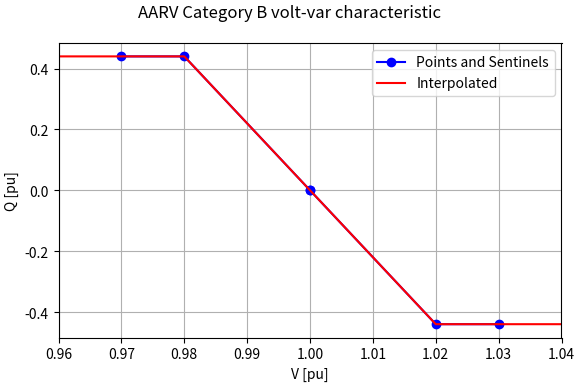
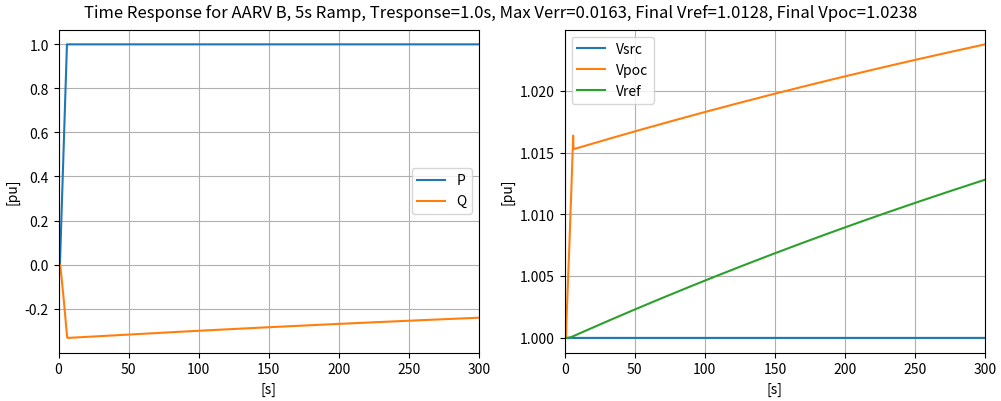
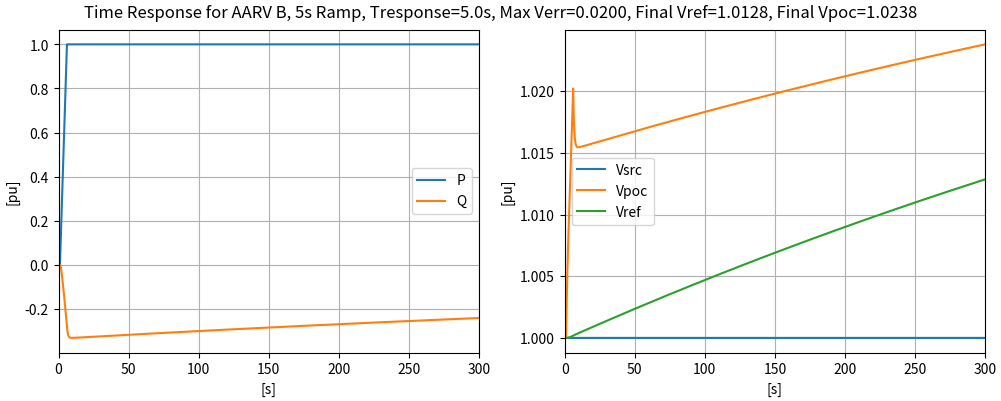
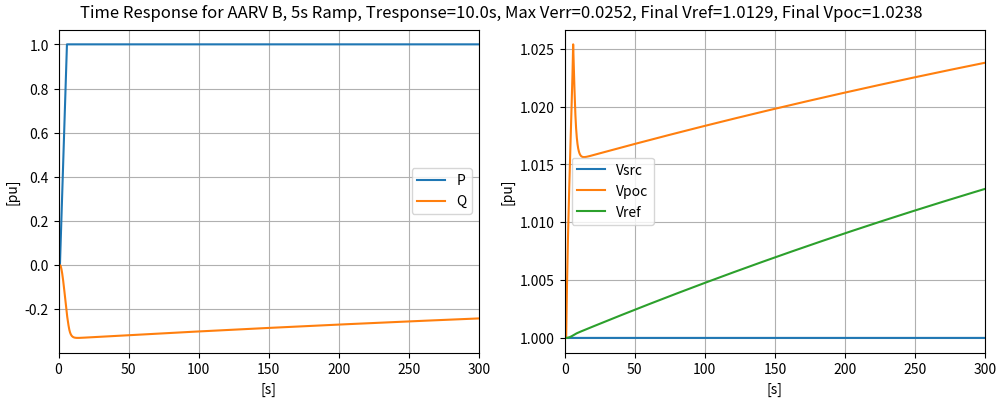
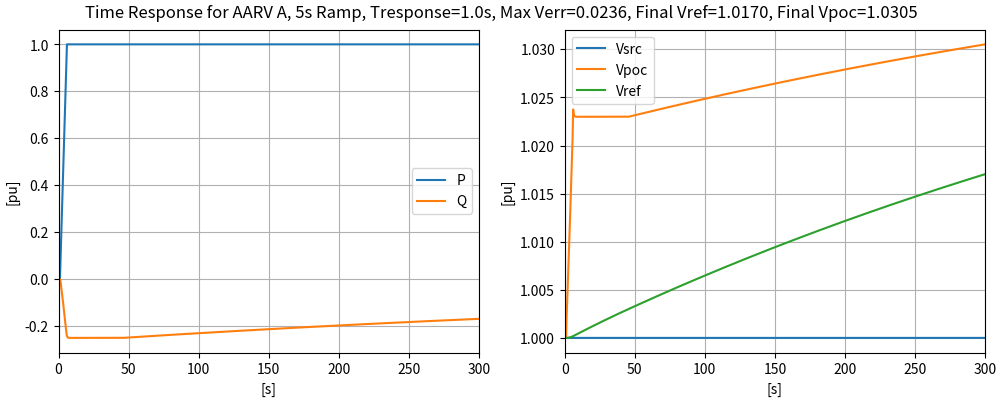
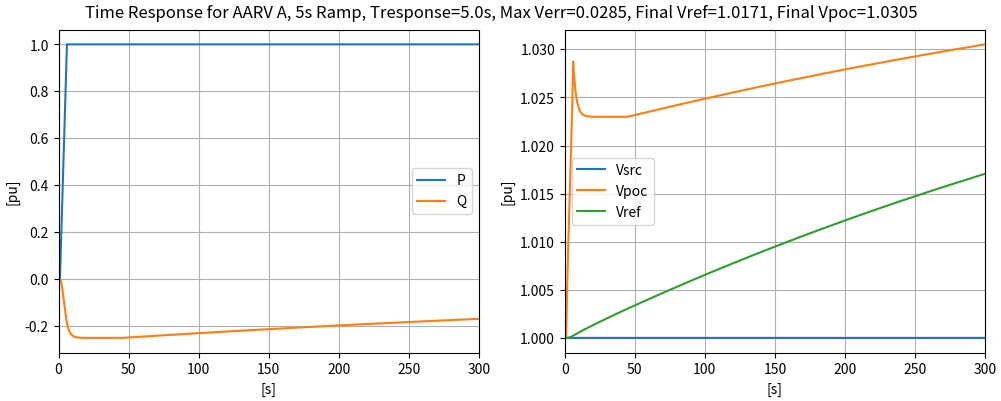
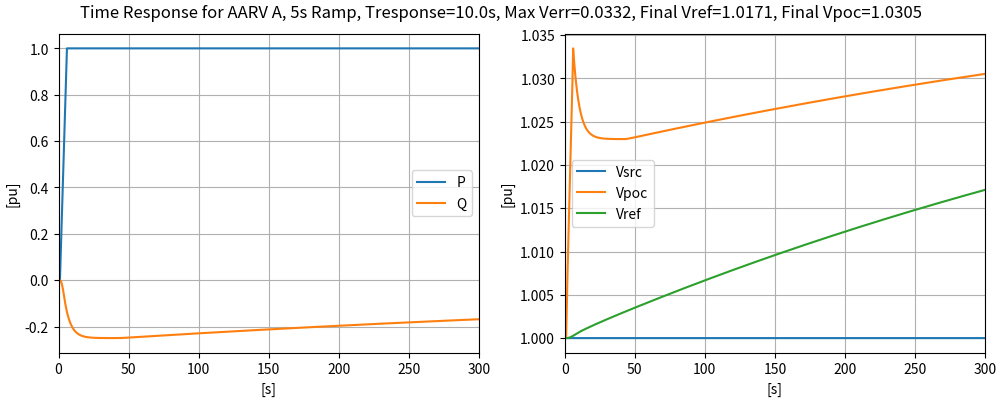
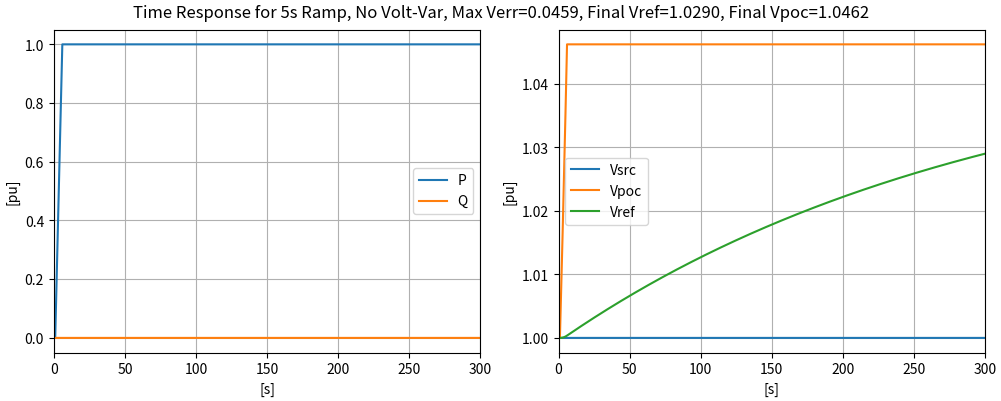
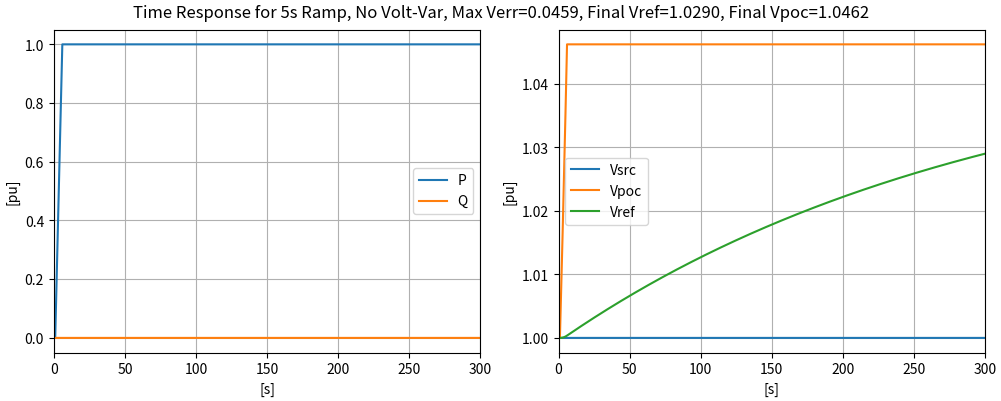
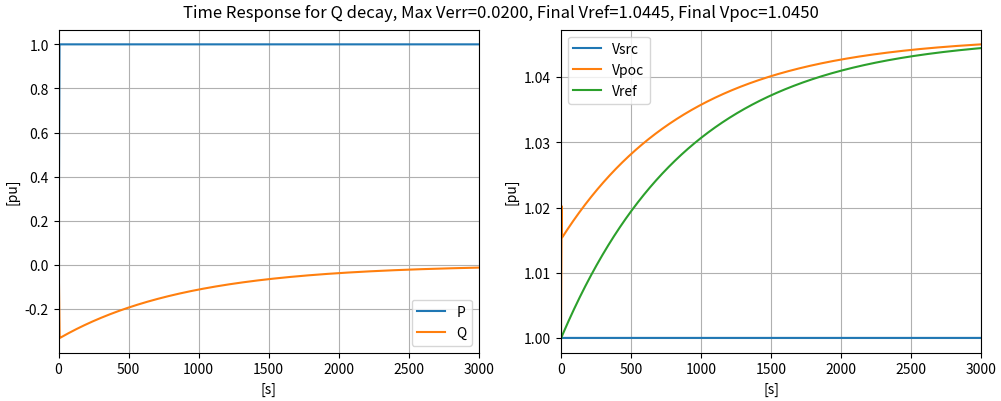
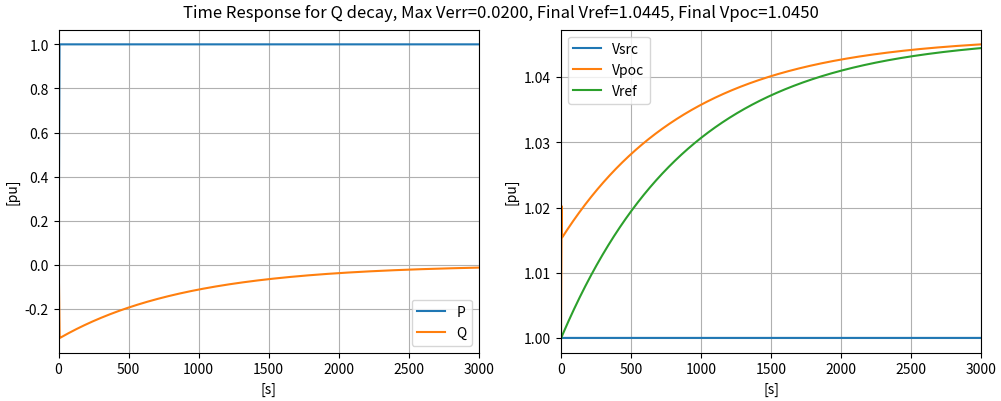
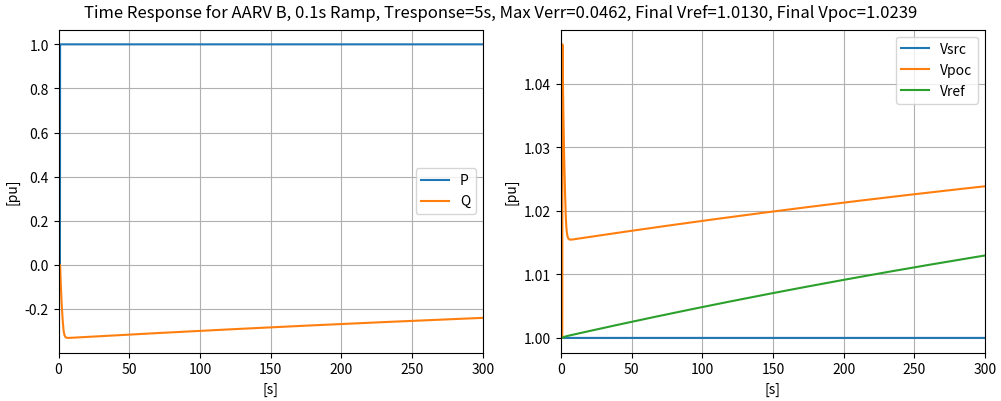
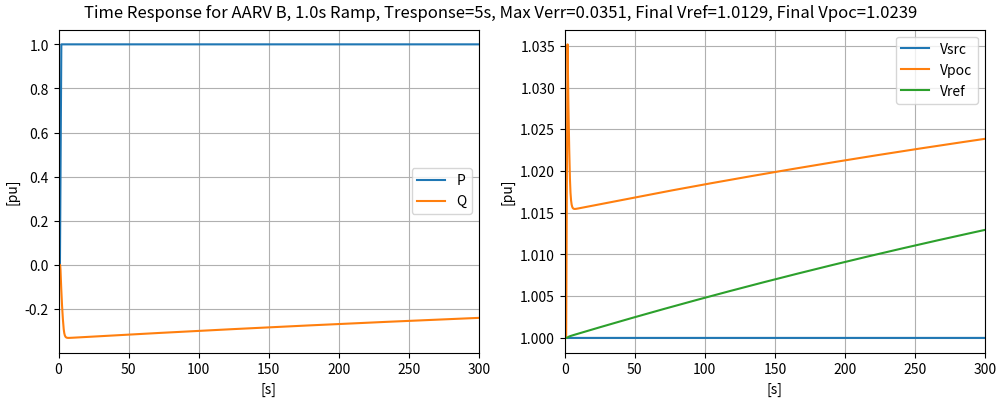
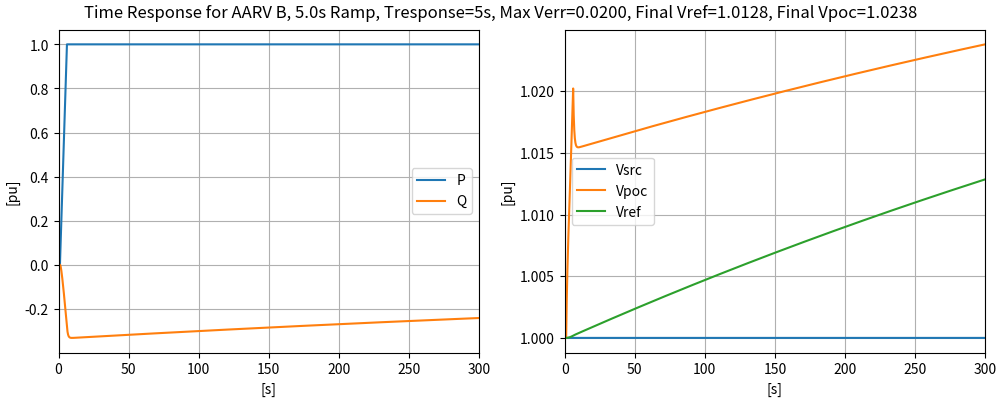
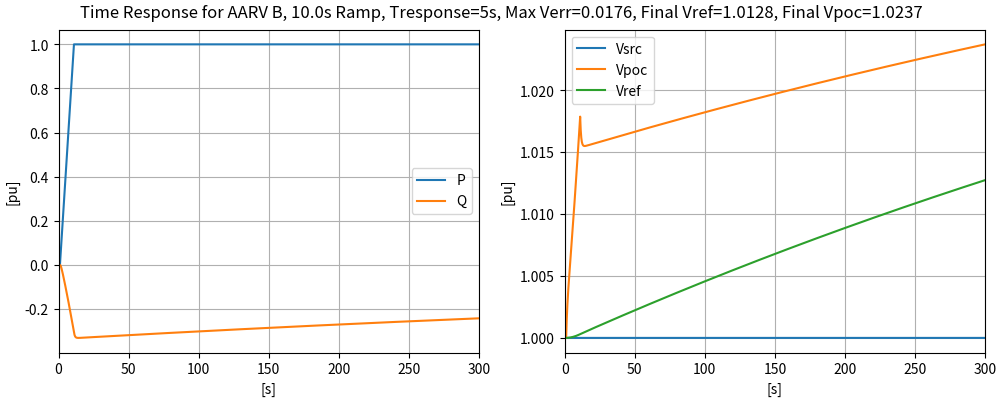
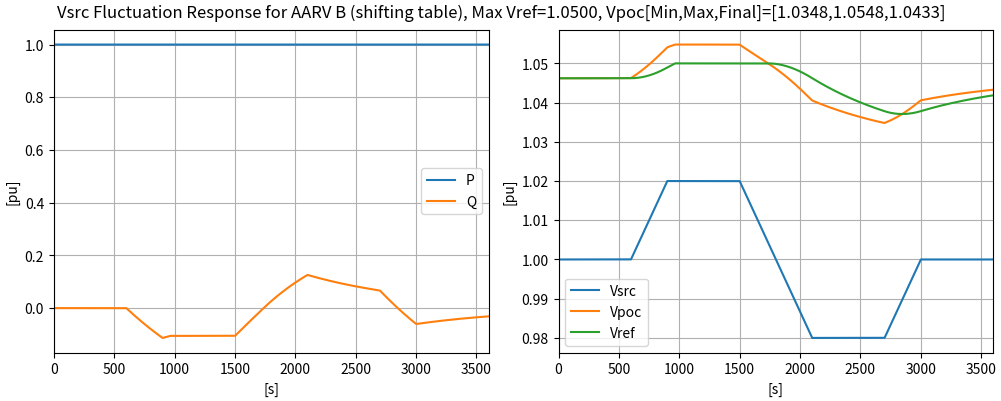

Write Python code to recreate these figures, in order.
import sys
import os
import matplotlib.pyplot as plt
import numpy as np
import math

# convert center (Vref), deadband, slope, q limits, and q bias into a table of V and Q points.
# the function returns two arrays for the V and Q points
#    the arrays have sentinel elements below V1 and above V4, so they are 6 elements long (not 4)
#    the sentinel elements clarify that constant extrapolation is used outside the range [V1..V4]
#    this version of the function does not check any limits - the caller must do that
def set_characteristic (Vref=1.0, deadband=0.0, slope=22.0, qmax=0.44, qmin=-0.44, qbias=0.0):
  Q1 = qmax
  Q2 = qbias
  Q3 = qbias
  Q4 = qmin
  V2 = Vref - 0.5 * deadband
  V3 = Vref + 0.5 * deadband
  V1 = V2 - (Q1 - Q2) / slope
  V4 = V3 - (Q4 - Q3) / slope
  VL = V1 - 0.01
  VH = V4 + 0.01
  vtable = np.array ([VL, V1, V2, V3, V4, VH])
  qtable = np.array ([Q1, Q1, Q2, Q3, Q4, Q4])
  return vtable, qtable

# This function plots a volt-var characteristic, and returns the VQ points. 
# (Tabular display is not needed in this notebook.)
def show_characteristic (label, Vref, deadband, slope, qmax, qmin, qbias=0):
  vtable, qtable = set_characteristic (Vref, deadband, slope, qmax, qmin, qbias)
  
  # bounds for plotting the horizontal axis
  vmin = vtable[0]-0.01
  vmax = vtable[-1]+0.01
  
  # evaluate the characteristic over 500 equal voltage intervals
  v = np.linspace (vmin, vmax, 501)
  # interpolating Q using the numpy library function
  q = np.interp (v, vtable, qtable)
  
  # create the plot
  fig, ax = plt.subplots(1, 1, figsize=(6,4), tight_layout=True)
  fig.suptitle ('{:s} volt-var characteristic'.format (label))
  ax.plot (vtable, qtable, marker='o', color='blue', label='Points and Sentinels')
  ax.plot (v, q, color='red', label='Interpolated')
  ax.grid ()
  ax.set_xlabel ('V [pu]')
  ax.set_ylabel ('Q [pu]')
  ax.set_xlim (vmin, vmax)
  ax.legend ()
  
  plt.show ()
  return vtable, qtable

# This function calculates V and dV at the POC from the formula
# in clause 5.1.2 of IEEE 1547.2-2023
# All input and output in per-unit
def get_voltage (rpu, xpu, dP, dQ, vsrcpu):
  a1 = vsrcpu*vsrcpu + rpu*dP + xpu*dQ
  a2 = xpu*dP - rpu*dQ
  d = math.sqrt (a1*a1 + a2*a2) / vsrcpu / vsrcpu - 1.0
  vpu = vsrcpu + d
  return vpu, d

# use the current directory as default location for the "save plot" buttons
# optimize the graphic export for LaTex and PDF
plt.rcParams['savefig.directory'] = os.getcwd()
plt.rcParams['savefig.pad_inches'] = 0.05
plt.rcParams['savefig.dpi'] = 300.0
plt.rcParams['savefig.bbox'] = 'tight'
# invoke the Jupyter support for  Matplotlib graphics
%matplotlib widget

# GLOBAL variables for the Nantucket BESS example; only the volt-var parameters will change in most of the notebook examples
SBASE = 6.0e6
VBASE = 13200.0
ZBASE = VBASE*VBASE/SBASE
RPU = 1.210 / ZBASE # 1.744
XPU = 2.8339 / ZBASE # 2.6797
DP = 6.0e6 / SBASE
DQ = 0.0 / SBASE
VSRC = 1.0

vpoc, d = get_voltage (RPU, XPU, DP, DQ, VSRC)
print ('Nantucket BESS example for dP={:.3f}, dQ={:.3f}, R={:.3f}, X={:.3f} pu: Vpoc={:.4f}, dV={:.4f} pu'.format (DP, DQ, RPU, XPU, vpoc, d))

# plot the default characteristic used for AARV examples
vtable, qtable = show_characteristic ('AARV Category B', Vref=1, deadband=0, slope=22, qmax=0.44, qmin=-0.44)

def show_bess_test (tag, Vref, dB, K, Qmax, Qmin, Tref, Tresponse, dt=0.1, numTrefs=1, RampTime=5, bShiftTable=False, Qbias=0.0):
  TauOL = Tresponse / 2.3026
  if Tref > 0.0:
    IncRef = 1.0 - math.exp(-dt/Tref)
    tmax = numTrefs * Tref
  else: # Tref equal to zero disables AARV
    IncRef = 0.0
    tmax = 300.0
  IncOL = 1.0 - math.exp(-dt/TauOL)
  vtable, qtable = set_characteristic (Vref, dB, K, Qmax, Qmin, Qbias)

  t = np.linspace (0, tmax, int(tmax / dt) + 1)
  npts = len(t)

  vsrc = np.ones(npts)
  vpoc = np.ones(npts)
  pstart = 1.0
  # create a linear ramp in real power
  pend = pstart + RampTime
  p = np.interp(t, [0.0, pstart, pend, t[-1]], [0.0, 0.0, DP, DP])

  q = np.zeros(npts)
  vref = Vref * np.ones(npts) # array to be updated at each time step, note that scalar Vref will not be updated
  verr = np.zeros(npts)
  
  for i in range(npts-1):
    vpoc[i], d = get_voltage (RPU, XPU, p[i], q[i], vsrc[i])
    verr[i] = vpoc[i] - vref[i]
    vref[i+1] = vref[i] + verr[i] * IncRef
    # limiting vref to allowable range
    if vref[i+1] > 1.05:
      vref[i+1] = 1.05
    elif vref[i+1] < 0.95:
      vref[i+1] = 0.95
    if bShiftTable: # this approach resets the V1..V4 points each time the current value of reference voltage changes
      vtable, qtable = set_characteristic (vref[i], deadband=dB, slope=K, qmax=Qmax, qmin=Qmin)
      qtarg = np.interp (vpoc[i], vtable, qtable)
    else: # this approach modifies the voltage entry point, as an offset from the original reference voltage
      qtarg = np.interp (Vref + verr[i], vtable, qtable)
    q[i+1] = q[i] + (qtarg - q[i]) * IncOL
  # solve for plotting the last voltage points in the time series
  vpoc[-1], d = get_voltage (RPU, XPU, p[-1], q[-1], vsrc[-1])
  verr[-1] = vpoc[-1] - vref[-1]

  fig, ax = plt.subplots(1, 2, sharex = 'col', figsize=(10,4), constrained_layout=True)
  fig.suptitle ('Time Response for {:s}, Max Verr={:.4f}, Final Vref={:.4f}, Final Vpoc={:.4f}'.format (tag, np.max(verr), vref[-1], vpoc[-1]))
  ax[0].plot (t, p, label='P')
  ax[0].plot (t, q, label='Q')
  ax[1].plot (t, vsrc, label='Vsrc')
  ax[1].plot (t, vpoc, label='Vpoc')
  ax[1].plot (t, vref, label='Vref')
  #ax[1].plot (t, verr, label='Verr')
  for i in range(2):
    ax[i].set_ylabel ('[pu]')
    ax[i].set_xlabel ('[s]')
    ax[i].set_xlim (t[0], t[-1])
    ax[i].legend()
    ax[i].grid()
  plt.show()

for tr in [1.0, 5.0, 10.0]:
  tag = 'AARV B, 5s Ramp, Tresponse={:.1f}s'.format (tr)
  show_bess_test (tag, Vref=1, dB=0, K=22, Qmax=0.44, Qmin=-0.44, Tref=300, Tresponse=tr, dt=0.1, numTrefs=1.0, RampTime=5.0)

for tr in [1.0, 5.0, 10.0]:
  tag = 'AARV A, 5s Ramp, Tresponse={:.1f}s'.format (tr)
  show_bess_test (tag, Vref=1, dB=0, K=12.5, Qmax=0.25, Qmin=-0.25, Tref=300, Tresponse=tr, dt=0.1, numTrefs=1.0, RampTime=5.0)


show_bess_test ('5s Ramp, No Volt-Var', Vref=1, dB=0, K=22, Qmax=0, Qmin=0, Tref=300, Tresponse=5, dt=0.1, numTrefs=1.0, RampTime=5.0, bShiftTable=True)
show_bess_test ('5s Ramp, No Volt-Var', Vref=1, dB=0, K=22, Qmax=0, Qmin=0, Tref=300, Tresponse=5, dt=0.1, numTrefs=1.0, RampTime=5.0, bShiftTable=False)

show_bess_test ('Q decay', Vref=1, dB=0, K=22, Qmax=0.44, Qmin=-0.44, Tref=300, Tresponse=5, dt=0.1, numTrefs=10.0, RampTime=5.0, bShiftTable=True)
show_bess_test ('Q decay', Vref=1, dB=0, K=22, Qmax=0.44, Qmin=-0.44, Tref=300, Tresponse=5, dt=0.1, numTrefs=10.0, RampTime=5.0, bShiftTable=False)

for tramp in [0.1, 1.0, 5.0, 10.0]:
  tag = 'AARV B, {:.1f}s Ramp, Tresponse=5s'.format (tramp)
  show_bess_test (tag, Vref=1, dB=0, K=22, Qmax=0.44, Qmin=-0.44, Tref=300, Tresponse=5.0, dt=0.1, numTrefs=1.0, RampTime=tramp)

def show_vsrc_test (tag, Vref, dB, K, Qmax, Qmin, Tref, Tresponse, dt=0.1, Vinit=1.0, bShiftTable=False, Qbias=0.0):
  TauOL = Tresponse / 2.3026
  if Tref > 0.0:
    IncRef = 1.0 - math.exp(-dt/Tref)
  else:
    IncRef = 0.0
    Tref = 300.0
  IncOL = 1.0 - math.exp(-dt/TauOL)
  vtable, qtable = set_characteristic (Vref, dB, K, Qmax, Qmin, Qbias)

  tmax = 12.0 * Tref
  t = np.linspace (0, tmax, int(tmax / dt) + 1)
  npts = len(t)

  vsrc = np.interp (t, [0.0, 2*Tref, 3*Tref, 5*Tref, 7*Tref, 9*Tref, 10*Tref, t[-1]], 
                       [1.0, 1.0,    1.02,   1.02,   0.98,   0.98,   1.0,     1.0])
  # determine initial condition on q and vpoc
  v0 = 1.0
  if IncRef <= 0.0: # no AARV, run 10 iterations on the static volt-var characteristic
    q0 = 0.0
    accel = 0.5
    for i in range(10):
      v0, d0 = get_voltage (RPU, XPU, DP, q0, vsrc[0])
      q1 = np.interp (v0, vtable, qtable)
      q0 += accel * (q1 - q0)
  else: # with AARV, just use Qbias and rely on correct specification of Vinit for Vref
    q0 = Qbias
    v0, d0 = get_voltage (RPU, XPU, DP, q0, vsrc[0])
  
  p = DP * np.ones(npts)
  q = q0 * np.ones(npts)
  vpoc = v0 * np.ones(npts)
  vref = Vinit * np.ones(npts) # array to be updated, original scalar value (Vref) is not updated
  verr = np.zeros(npts)
  
  for i in range(npts-1):
    vpoc[i], d = get_voltage (RPU, XPU, p[i], q[i], vsrc[i])
    verr[i] = vpoc[i] - vref[i]
    vref[i+1] = vref[i] + verr[i] * IncRef
    # limiting vref to allowable range
    if vref[i+1] > 1.05:
      vref[i+1] = 1.05
    elif vref[i+1] < 0.95:
      vref[i+1] = 0.95
    if bShiftTable: # this approach resets the V1..V4 points each time Vref changes
      vtable, qtable = set_characteristic (vref[i], deadband=dB, slope=K, qmax=Qmax, qmin=Qmin)
      qtarg = np.interp (vpoc[i], vtable, qtable)
    else: # this approach modifies the voltage entry point with an offset around the original Vref
      qtarg = np.interp (Vref + verr[i], vtable, qtable)
    q[i+1] = q[i] + (qtarg - q[i]) * IncOL
  # for plotting the last voltage points in the time series
  vpoc[-1], d = get_voltage (RPU, XPU, p[-1], q[-1], vsrc[-1])
  verr[-1] = vpoc[-1] - vref[-1]
  
  fig, ax = plt.subplots(1, 2, sharex = 'col', figsize=(10,4), constrained_layout=True)
  fig.suptitle ('Vsrc Fluctuation Response for {:s}, Max Vref={:.4f}, Vpoc[Min,Max,Final]=[{:.4f},{:.4f},{:.4f}]'.format (tag, np.max(vref), np.min(vpoc), np.max(vpoc), vpoc[-1]))
  ax[0].plot (t, p, label='P')
  ax[0].plot (t, q, label='Q')
  ax[1].plot (t, vsrc, label='Vsrc')
  ax[1].plot (t, vpoc, label='Vpoc')
  ax[1].plot (t, vref, label='Vref')
  #ax[1].plot (t, verr, label='Verr')
  for i in range(2):
    ax[i].set_ylabel ('[pu]')
    ax[i].set_xlabel ('[s]')
    ax[i].set_xlim (t[0], t[-1])
    ax[i].legend()
    ax[i].grid()
  plt.show()


show_vsrc_test ('AARV B (shifting table)', Vref=1, dB=0, K=22, Qmax=0.44, Qmin=-0.44, Tref=300, Tresponse=5, dt=0.1, Vinit=1.0462, bShiftTable=True)
show_vsrc_test ('AARV B', Vref=1, dB=0, K=22, Qmax=0.44, Qmin=-0.44, Tref=300, Tresponse=5, dt=0.1, Vinit=1.0462, bShiftTable=False)
show_vsrc_test ('AARV A', Vref=1, dB=0, K=12.5, Qmax=0.25, Qmin=-0.25, Tref=300, Tresponse=5, dt=0.1, Vinit=1.0462)

show_bess_test ('Agg B, No AARV', Vref=1, dB=0, K=22, Qmax=0.44, Qmin=-0.44, Tref=0, Tresponse=5)
show_bess_test ('Def B, No AARV', Vref=1, dB=0.04, K=22.0/3.0, Qmax=0.44, Qmin=-0.44, Tref=0, Tresponse=5)
show_bess_test ('Agg A, No AARV', Vref=1, dB=0, K=12.5, Qmax=0.25, Qmin=-0.25, Tref=0, Tresponse=5)
show_bess_test ('Def A, No AARV', Vref=1, dB=0, K=2.50, Qmax=0.25, Qmin=-0.25, Tref=0, Tresponse=5)
show_bess_test ('HI 14H, No AARV', Vref=1, dB=0.06, K=43.0/3.0, Qmax=0.44, Qmin=-0.44, Tref=0, Tresponse=5)

show_vsrc_test ('Agg B, No AARV', Vref=1, dB=0, K=22, Qmax=0.44, Qmin=-0.44, Tref=0, Tresponse=5)
show_vsrc_test ('Def B, No AARV', Vref=1, dB=0.04, K=22.0/3.0, Qmax=0.44, Qmin=-0.44, Tref=0, Tresponse=5)
show_vsrc_test ('Agg A, No AARV', Vref=1, dB=0, K=12.5, Qmax=0.25, Qmin=-0.25, Tref=0, Tresponse=5)
show_vsrc_test ('Def A, No AARV', Vref=1, dB=0, K=2.50, Qmax=0.25, Qmin=-0.25, Tref=0, Tresponse=5)
show_vsrc_test ('HI 14H, No AARV', Vref=1, dB=0.06, K=43.0/3.0, Qmax=0.44, Qmin=-0.44, Tref=0, Tresponse=5)

DQ = -0.1
vpoc, d = get_voltage (RPU, XPU, DP, DQ, VSRC)
print ('Nantucket BESS example for dP={:.3f}, dQ={:.3f}, R={:.3f}, X={:.3f} pu: Vpoc={:.4f}, dV={:.4f} pu'.format (DP, DQ, RPU, XPU, vpoc, d))

show_vsrc_test ('Agg B with Qbias', Vref=1, dB=0, K=22, Qmax=0.44, Qmin=-0.44, Tref=300, Tresponse=5, Vinit=1.0369, Qbias=-0.1)